Photos from the image-classification dataset "LAMIACEAE-DATASET" in the GitHub repository jow9wachirawit/LamiaceaeClassify. Its 3 classes are: hairy basil, sweet basil, thai basil.

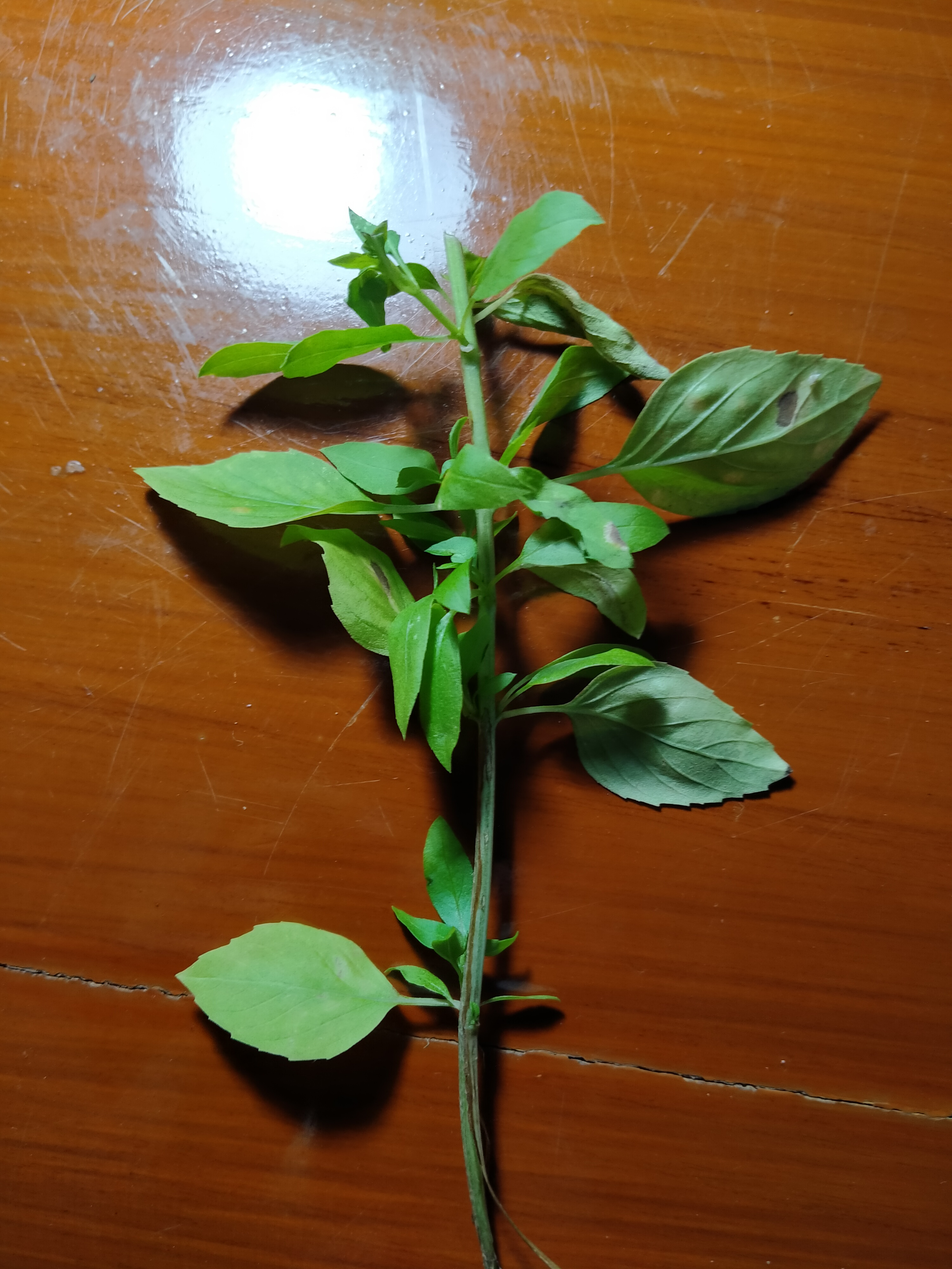
Label: hairy basil

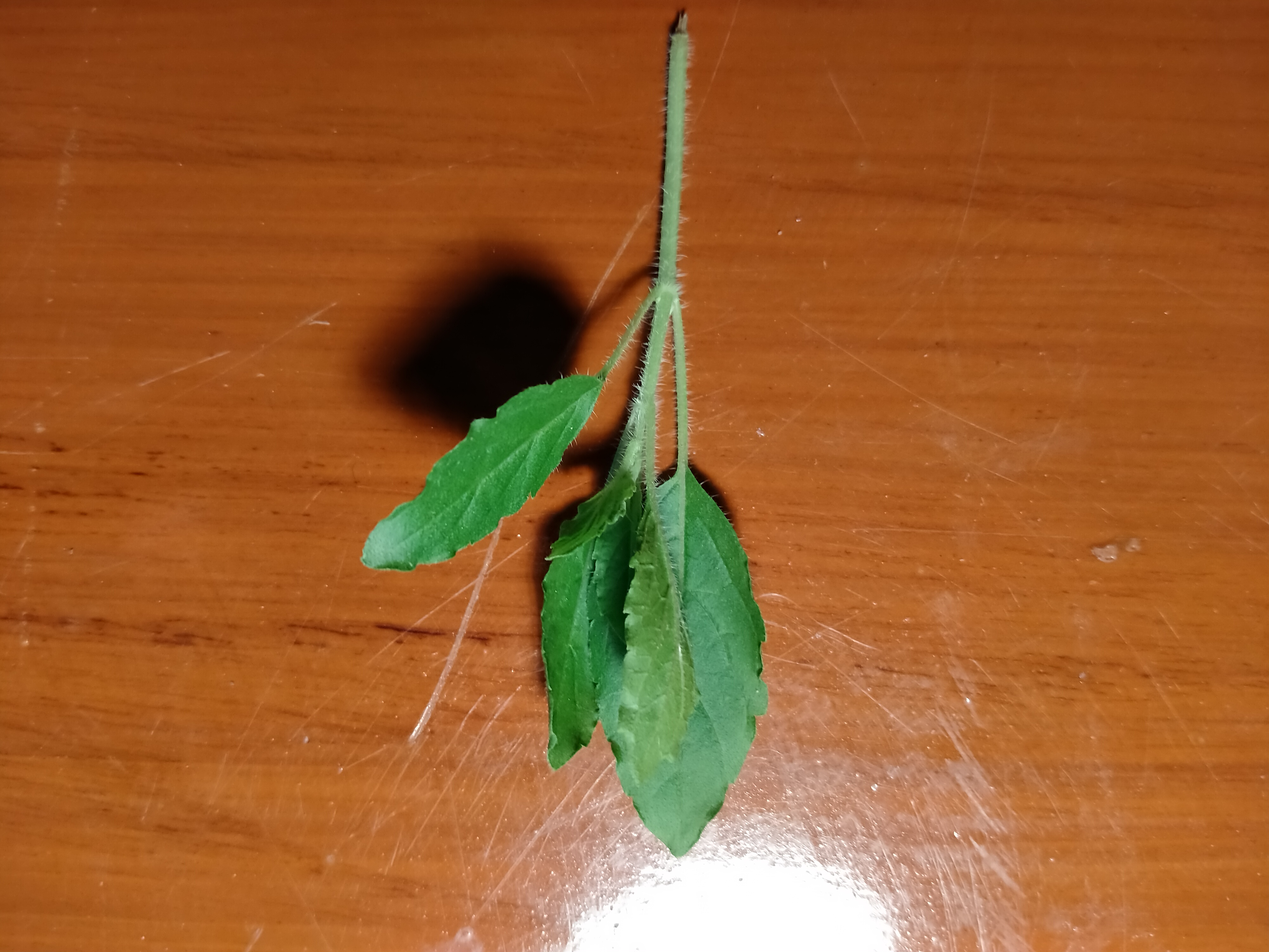
Label: sweet basil

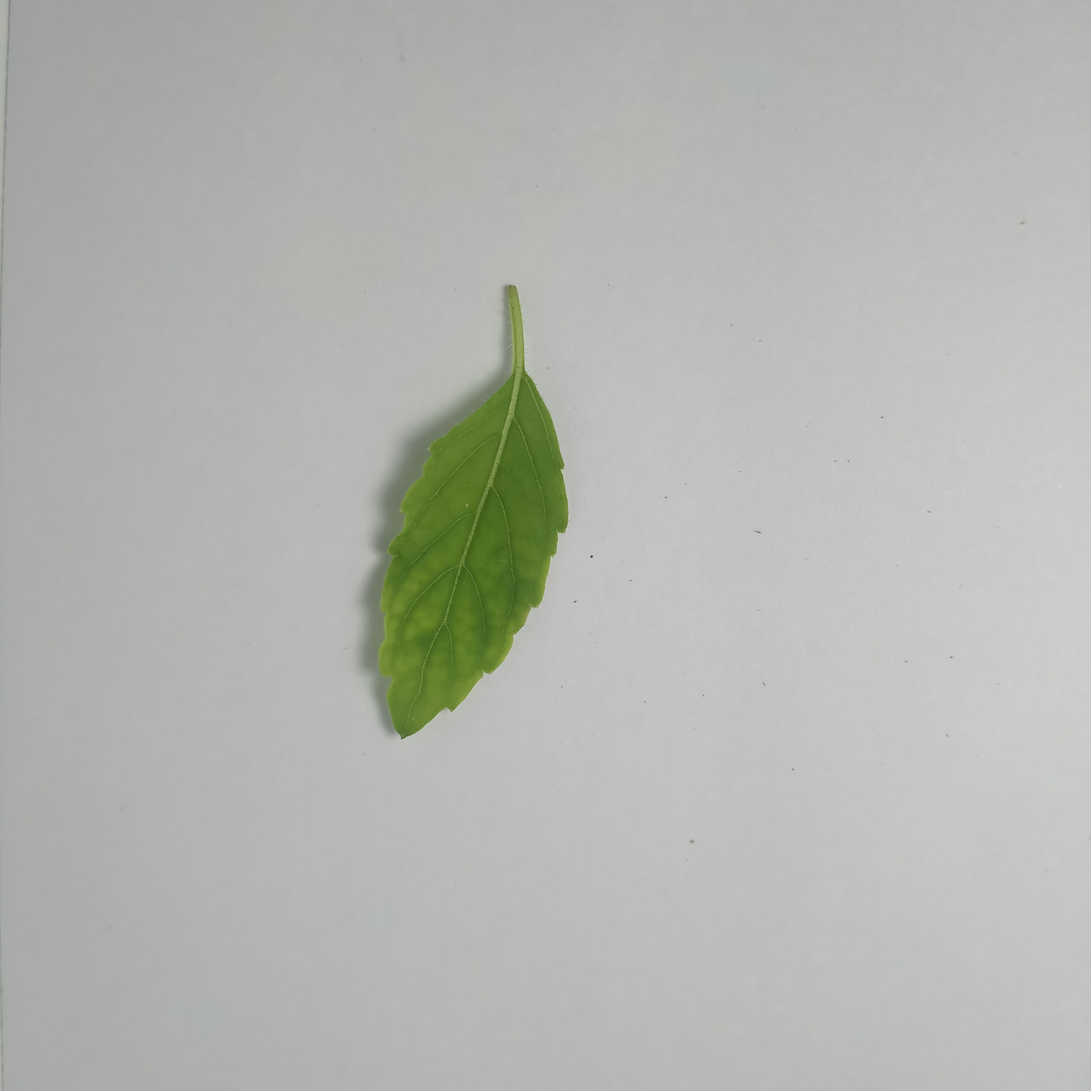
Label: sweet basil

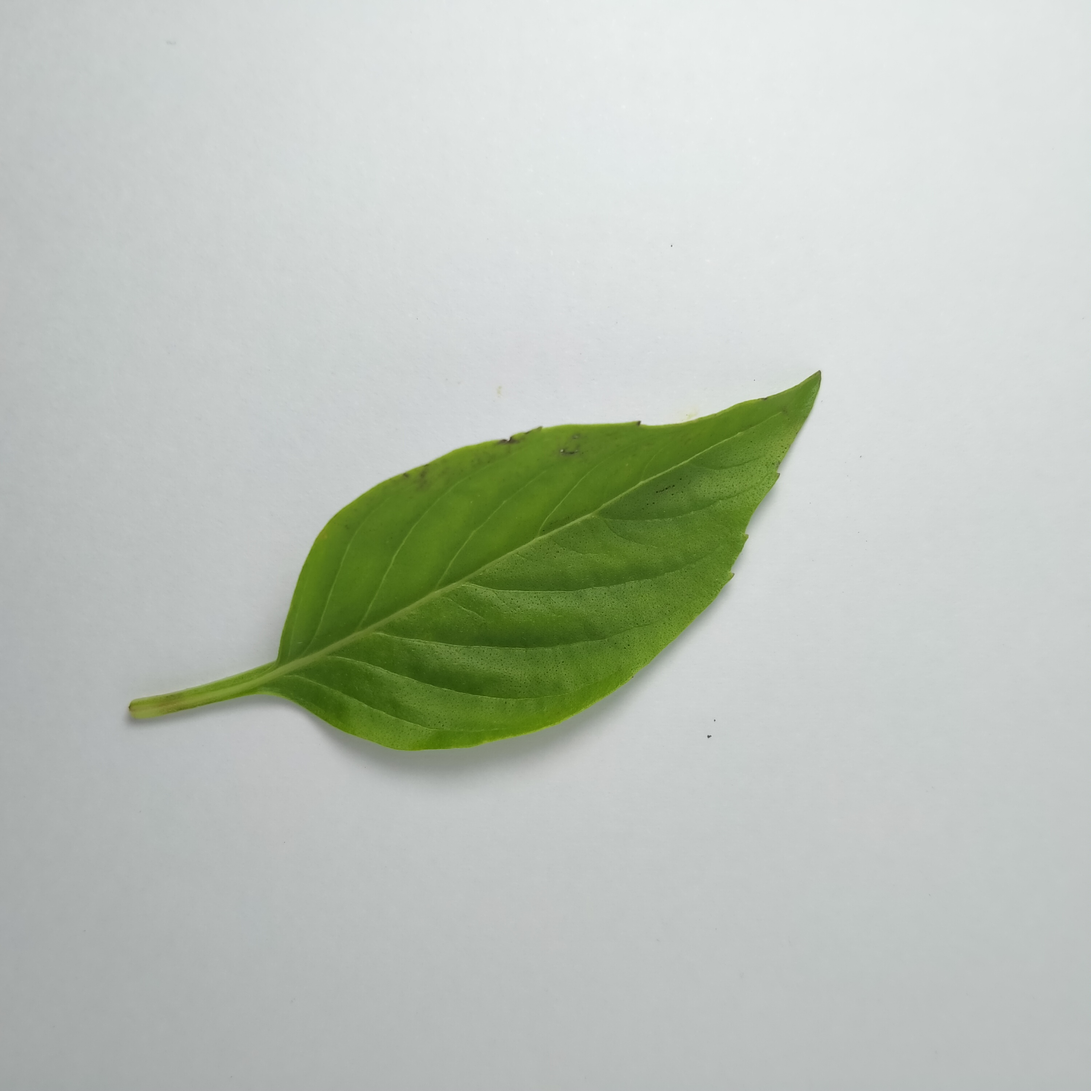
Label: thai basil

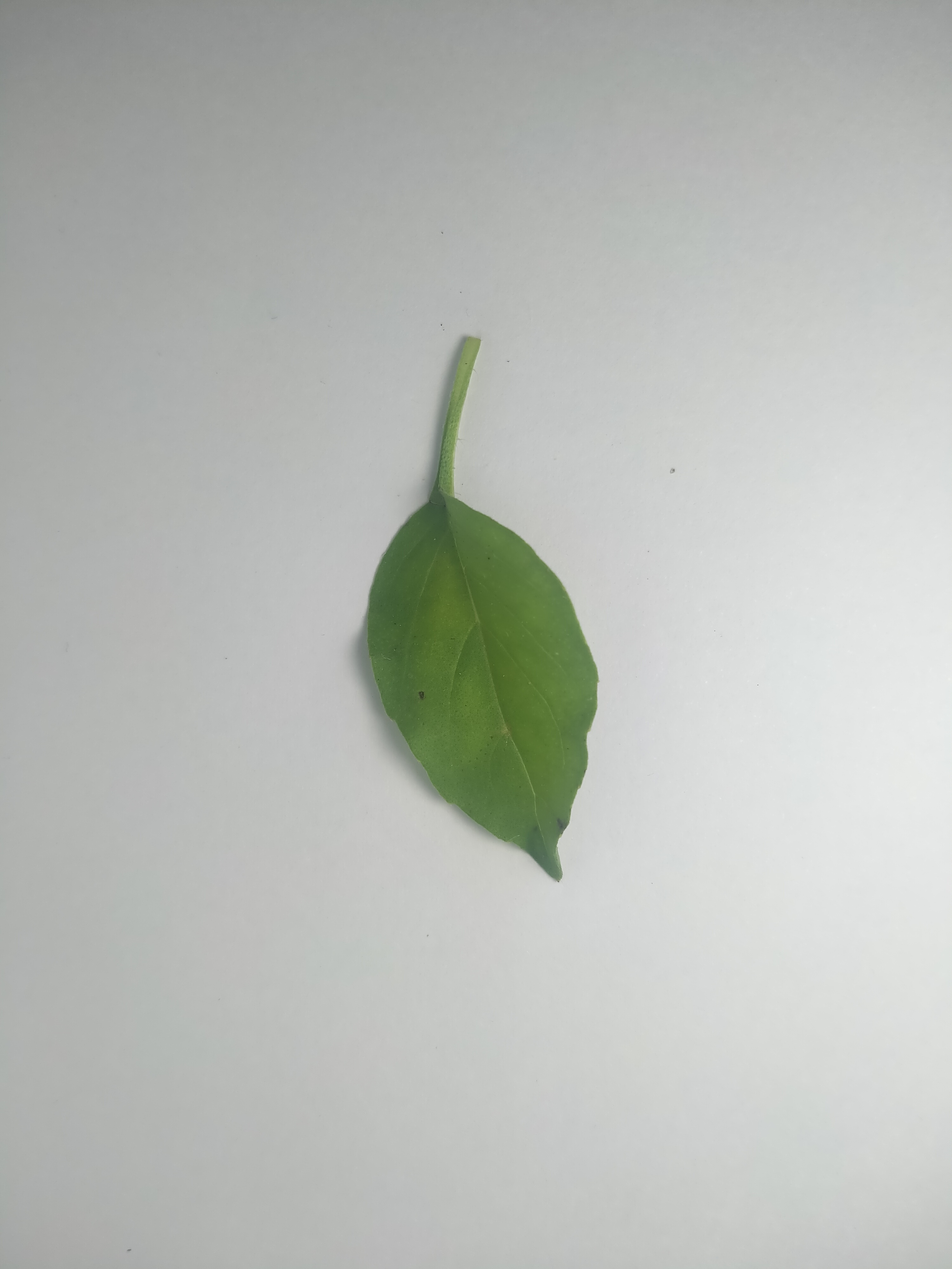
Label: hairy basil

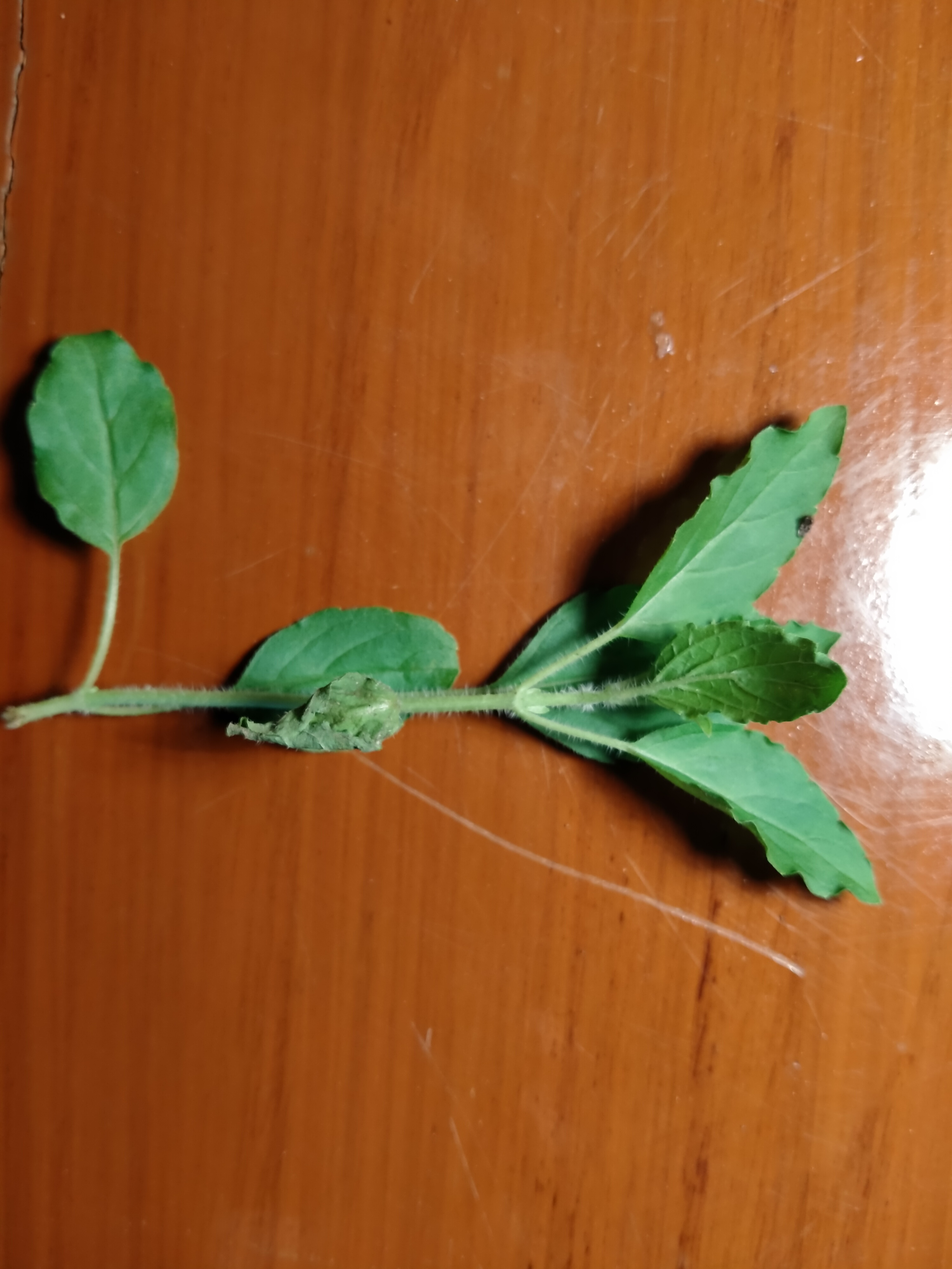
Label: sweet basil
